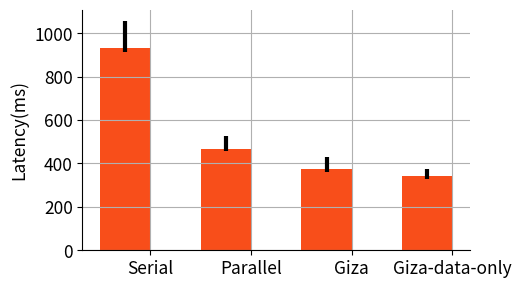
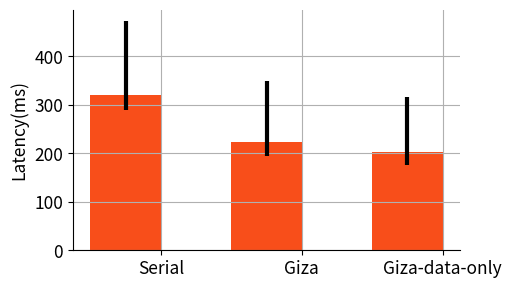

These charts were generated, in order, by the following Python code:
#! /usr/bin/env python
# -*- coding: utf-8 -*-


xxx = [1, 2, 4, 8, 16, 32]

import matplotlib as mpl
import matplotlib.pyplot as plt
import numpy as np
from matplotlib.ticker import FuncFormatter

STR_CONCURRENT_REQS_PER_SERVER = "Concurrent reqs/server"
STR_THROUGHPUT = "Throughput"
STR_NUMBER_OF_SERVERS = "Number of servers"
STR_THROUGHPUT_NEW_ORDER = "Throughput (New-order/s)"
STR_CPU_UTILIZATION = "CPU Utilization"
STR_LATENCY_MS = "Latency(ms)"
STR_ATTEMPT_NEW_ORDER = "Attempts(new-order/s)"
STR_NUMBER_OF_TRIES_PER_COMMIT = "Number of tries per commit"
STR_LATENCY_MS_IN_LOG_SCALE = "Latency(ms) in log scale"
STR_COMMIT_RATE = "commit rate"
STR_OBJECT_SIZE = "Object size"


#mpl.rcParams['font.sans-serif'] = ['SimHei']
#STR_CONCURRENT_REQS_PER_SERVER = u"并发请求数/服务器"
#STR_THROUGHPUT = u"吞吐量"
#STR_NUMBER_OF_SERVERS = u"服务器数量"
#STR_THROUGHPUT_NEW_ORDER = u"吞吐量（New-order/s）"
#STR_CPU_UTILIZATION = u"CPU使用率"
#STR_LATENCY_MS = u"延迟（ms）"
#STR_ATTEMPT_NEW_ORDER = u"尝试次数（New-order/s）"
#STR_NUMBER_OF_TRIES_PER_COMMIT = u"每次成功提交需要尝试次数"
#STR_LATENCY_MS_IN_LOG_SCALE = u"延迟（ms）"
#STR_COMMIT_RATE = u"提交成功率"


ROCOCO = "Rococo"
ROCOCO = "DepTran"

SHOW = True
#SHOW = False
X_LOG_SCALE = False


eb_dis = 0.3
fig_scale = 5.0/8
#mpl.rcParams['xtick.direction'] = 'out'
#mpl.rcParams['ytick.direction'] = 'out'
mpl.rcParams['font.size'] =         12.5
mpl.rcParams['legend.fontsize'] =   12.5
mpl.rcParams['lines.linewidth'] =   3
mpl.rcParams['lines.markersize'] =  14 * fig_scale
mpl.rcParams['axes.grid'] =  True

#txt_legends = ["OCC", ROCOCO, "2PL-T", "2PL-WD", "2PL-WW"]
txt_legends = ["OCC", ROCOCO, "2PL", "RO6"]
line_styles = ["v-", "cx--", "mo:", "kp-.", "yd-."]
colors = ['#F84E1A', 'black', '#1B77F9', '#535353', '#A2DCFD','black', 'blue', 'green', 'red', 'black',"cyan", 'magenta', 'yellow']

bar_colors = [
                '#A2DCFD', '#1B77F9', 'blue',    # blue
                '#FFA07A', '#DC143C', '#8B0000', # red
                '#DCDCDC', '#696969', 'black',
                '#98FB98', '#3CB371', '#006400', # green
                '#535353', 'black',  'green',
                'red', 'black', "cyan",
                'magenta', 'yellow']

#bar_hatches = ["OOO", "///", "\\\\\\", "...", "xxx", "ooo", "\\|\\", "***", "/|/", "|||",]
bar_hatches = [

                "///", "///", "///",
                "", "", "",
                "\\\\\\", "\\\\\\", "\\\\\\",
                "...", "xxx", "ooo",
                "\\|\\", "***", "/|/", "|||",]

def flat_log(x, pos):
    return '%d' % x

def sort_legend(ax, ys):
    order = range(0, len(ys))
    sum_list = [sum(points) for points in ys]
    i = 0
    while (i < len(ys) - 1):
        j = i
        while (j < len(ys) - 1):
            if (sum_list[j] < sum_list[j + 1]):
                tmp = sum_list[j]
                sum_list[j] = sum_list[j + 1]
                sum_list[j + 1] = tmp
                tmp2 = order[j]
                order[j] = order[j + 1]
                order[j + 1] = tmp2
            j += 1
        i += 1
    handles, labels = ax.get_legend_handles_labels()
    new_handles = []
    new_labels = []
    for index in order:
        new_handles.append(handles[index])
        new_labels.append(labels[index])
    return new_handles, new_labels

def micro_tp(xs, ys, figname):
    fig, ax = plt.subplots(figsize=(12 * fig_scale, 25.0 / 4 * fig_scale))
    ax.spines['right'].set_visible(False)
    ax.spines['top'].set_visible(False)
    ax.xaxis.set_ticks_position('bottom')
    ax.yaxis.set_ticks_position('left')

    width = 0.4 / fig_scale
    ind = np.arange(len(xs))

    #legends=[   ["OCC 50%", "OCC 90%", "OCC 99%"],
    #            ["DepTran 50%", "DepTran 90%", "DepTran 99%"],
    #            ["2PL-P 50%", "2PL-P 90%", "2PL-P 99%"]]

    #ax.bar(ind, ys, width, color = '#1B77F9')
    ax.bar(ind, ys, width, color = 'black')

    plt.xlim(-width/2,  len(xs))
    ys_max = 0.0
    for k in ys:
        if ys_max < k:
            ys_max = k
    plt.ylim(0, ys_max * 1.2)
    #plt.xticks(xs+3, xs)
    xs=['1 RPC', ' 1 RPC\n+1 DB', ' 3 RPC\n+ 3 DB', 'OCC', '2PL', ROCOCO]

    #plt.legend(ncol=3, loc="upper center", mode="expand", bbox_to_anchor=(0., 1.1, 1, 0.1))
    #plt.xlabel("")
    plt.ylabel(STR_THROUGHPUT)
    ax.set_xticks(ind +width/2)
    plt.setp(ax.set_xticklabels(xs), fontsize=14)

    plt.savefig(figname, bbox_inches="tight")
    if SHOW: plt.show()
    pass

def tpcc_sc_tp(val, figname):
    fig, ax = plt.subplots(figsize=(8 * fig_scale, 5 * fig_scale))
    ax.spines['right'].set_visible(False)
    ax.spines['top'].set_visible(False)
    ax.xaxis.set_ticks_position('bottom')
    ax.yaxis.set_ticks_position('left')

    #val_occ = [ v1/(v2+0.0) for v1, v2 in zip(val[0], val[1])]
    #val_2pl = [ v1/(v2+0.0) for v1, v2 in zip(val[2], val[1])]
    #plt.plot(xxx, val_occ, line_styles[0], label=txt_legends[0], color=colors[0])
    #plt.plot(xxx, val_2pl, line_styles[2], label=txt_legends[2], color=colors[0])

    for i in range(0, len(val)):
        plt.plot(xxx, val[i], line_styles[i], label=txt_legends[i], color=colors[i])

    handles, labels = sort_legend(ax, val)
    plt.legend(handles, labels, ncol=1, loc="best")
    plt.xlabel(STR_NUMBER_OF_SERVERS)
    plt.ylabel(STR_THROUGHPUT_NEW_ORDER)
#    plt.ylim(0,400)
    #plt.xticks(np.arange(len(txt_sizes)), txt_sizes)
    plt.savefig(figname, bbox_inches="tight")
    if SHOW: plt.show()

def tpcc_sc_cpu(val, figname):
    fig, ax = plt.subplots(figsize=(8 * fig_scale, 5 * fig_scale))
    ax.spines['right'].set_visible(False)
    ax.spines['top'].set_visible(False)
    ax.xaxis.set_ticks_position('bottom')
    ax.yaxis.set_ticks_position('left')

    #val_occ = [ v1/(v2+0.0) for v1, v2 in zip(val[0], val[1])]
    #val_2pl = [ v1/(v2+0.0) for v1, v2 in zip(val[2], val[1])]
    #plt.plot(xxx, val_occ, line_styles[0], label=txt_legends[0], color=colors[0])
    #plt.plot(xxx, val_2pl, line_styles[2], label=txt_legends[2], color=colors[0])

    for i in range(0, len(val)):
        plt.plot(xxx, val[i], line_styles[i], label=txt_legends[i], color=colors[i])

    handles, labels = sort_legend(ax, val)
    plt.legend(handles, labels, ncol=1, loc="best")
    plt.xlabel(STR_NUMBER_OF_SERVERS)
    plt.ylabel(STR_CPU_UTILIZATION)
#    plt.ylim(0,400)
    #plt.xticks(np.arange(len(txt_sizes)), txt_sizes)
    plt.savefig(figname, bbox_inches="tight")
    if SHOW: plt.show()

def tpcc_ct_tp(val, figname):
    fig, ax = plt.subplots(figsize=(8 * fig_scale, 5 * fig_scale))
    ax.spines['right'].set_visible(False)
    ax.spines['top'].set_visible(False)
    ax.xaxis.set_ticks_position('bottom')
    ax.yaxis.set_ticks_position('left')

    if X_LOG_SCALE: ax.set_xscale('log')

    #val_occ = [ v1/(v2+0.0) for v1, v2 in zip(val[0], val[1])]
    #val_2pl = [ v1/(v2+0.0) for v1, v2 in zip(val[2], val[1])]
    #plt.plot(xxx, val_occ, line_styles[0], label=txt_legends[0], color=colors[0])
    #plt.plot(xxx, val_2pl, line_styles[2], label=txt_legends[2], color=colors[0])

    for i in range(0, len(val)):
        plt.plot(xxx, val[i], line_styles[i], label=txt_legends[i], color=colors[i])

    handles, labels = sort_legend(ax, val)
    plt.legend(handles, labels, ncol=1, loc="best")
    plt.xlabel(STR_CONCURRENT_REQS_PER_SERVER)
    plt.ylabel(STR_THROUGHPUT_NEW_ORDER)
#    plt.ylim(0,400)
    #plt.xticks(np.arange(len(txt_sizes)), txt_sizes)
    plt.savefig(figname, bbox_inches="tight")
    if SHOW: plt.show()

def tpcc_ct_cpu(val, figname):
    fig, ax = plt.subplots(figsize=(8 * fig_scale, 5 * fig_scale))
    ax.spines['right'].set_visible(False)
    ax.spines['top'].set_visible(False)
    ax.xaxis.set_ticks_position('bottom')
    ax.yaxis.set_ticks_position('left')

    #val_occ = [ v1/(v2+0.0) for v1, v2 in zip(val[0], val[1])]
    #val_2pl = [ v1/(v2+0.0) for v1, v2 in zip(val[2], val[1])]
    #plt.plot(xxx, val_occ, line_styles[0], label=txt_legends[0], color=colors[0])
    #plt.plot(xxx, val_2pl, line_styles[2], label=txt_legends[2], color=colors[0])

    for i in range(0, len(val)):
        plt.plot(xxx, val[i], line_styles[i], label=txt_legends[i], color=colors[i])

    handles, labels = sort_legend(ax, val)
    plt.legend(handles, labels, ncol=1, loc="best")
    plt.xlabel(STR_CONCURRENT_REQS_PER_SERVER)
    plt.ylabel(STR_CPU_UTILIZATION)
#    plt.ylim(0,400)
    #plt.xticks(np.arange(len(txt_sizes)), txt_sizes)
    plt.savefig(figname, bbox_inches="tight")
    if SHOW: plt.show()

def tpcc_ct_nt_eb(val_50, val_90, val_99, figname):
    fig, ax = plt.subplots(figsize=(8 * fig_scale, 5 * fig_scale))
    ax.spines['right'].set_visible(False)
    ax.spines['top'].set_visible(False)
    ax.xaxis.set_ticks_position('none')
    ax.yaxis.set_ticks_position('left')
    # ax.set_yscale('log')

    xs = np.arange(1, 21, 1)
    # width = 2

    for i in range(0, len(val_50)):
        v50 = [v for x, v in zip(xxx, val_50[i]) if x <= 20]
        v90 = [v for x, v in zip(xxx, val_90[i]) if x <= 20]
        v99 = [v for x, v in zip(xxx, val_99[i]) if x <= 20]

        yerr1 = [(v1-v2) for v1, v2 in zip(v90, v50)]
        yerr2 = [(v1-v2) for v1, v2 in zip(v99, v90)]

        #plt.plot(v90, label=txt_legends[i])
        plt.errorbar(xs + i*eb_dis, v90, yerr=[yerr1, yerr2], label=txt_legends[i], elinewidth=3)

    plt.xlim(1, 21)
    #plt.ylim(0,10)
    #plt.xticks(xs+3, xs)

    #plt.legend(ncol=3, loc="upper center", mode="expand", bbox_to_anchor=(0., 1.1, 1, 0.1))
    handles, labels = sort_legend(ax, val_90)
    plt.legend(handles, labels, ncol=1, loc="best")
    plt.xlabel(STR_CONCURRENT_REQS_PER_SERVER)
    plt.ylabel(STR_NUMBER_OF_TRIES_PER_COMMIT)
    plt.savefig(figname, bbox_inches="tight")
    if SHOW: plt.show()
    pass

def tpcc_ct_lt_eb(val_50, val_90, val_99, figname):
    fig, ax = plt.subplots(figsize=(8 * fig_scale, 5 * fig_scale))
    ax.spines['right'].set_visible(False)
    ax.spines['top'].set_visible(False)
    ax.xaxis.set_ticks_position('none')
    ax.yaxis.set_ticks_position('left')
    ax.set_yscale('log')
    y_formatter = FuncFormatter(flat_log)
    ax.yaxis.set_major_formatter(y_formatter)
    #ax.set_xscale('log')

    maxx1 = 20
    maxx2 = 100
    xs = np.arange(1, maxx1+1, 1)
    tmp = np.arange(maxx1+10, maxx2+1, 10)
    xs = np.concatenate((xs, tmp))

    # width = 2

    for i in range(0, len(val_50)):
        v50 = [v for x, v in zip(xxx, val_50[i]) if x <= maxx2]
        v90 = [v for x, v in zip(xxx, val_90[i]) if x <= maxx2]
        v99 = [v for x, v in zip(xxx, val_99[i]) if x <= maxx2]

        yerr1 = [(v1-v2) for v1, v2 in zip(v90, v50)]
        yerr2 = [(v1-v2) for v1, v2 in zip(v99, v90)]

        #print(len(xs))
        #print(len(v90))
        #plt.plot(v90, label=txt_legends[i])
        plt.errorbar(xs + i*eb_dis, v90, yerr=[yerr1, yerr2], label=txt_legends[i], elinewidth=3, color=colors[i])

    plt.xlim(1, maxx2+1)
    #plt.ylim(0,10)
    #plt.xticks(xs+3, xs)

    #plt.legend(ncol=3, loc="upper center", mode="expand", bbox_to_anchor=(0., 1.1, 1, 0.1))
    handles, labels = sort_legend(ax, val_90)
    plt.legend(handles, labels, ncol=1, loc="best")
    plt.xlabel(STR_CONCURRENT_REQS_PER_SERVER)
    plt.ylabel(STR_LATENCY_MS)
    plt.savefig(figname, bbox_inches="tight")
    if SHOW: plt.show()
    pass

def tpcc_ct_lt_bar(val_min, val_50, val_90, val_99, figname):
    fig, ax = plt.subplots(figsize=(8 * fig_scale, 5 * fig_scale))
    ax.spines['right'].set_visible(False)
    ax.spines['top'].set_visible(False)
    ax.xaxis.set_ticks_position('none')
    ax.yaxis.set_ticks_position('left')
    ax.set_yscale('log')

    # 10, 20, 30, ... , to 100.
    xs = [10, 20, 30, 40, 50, 60, 70, 80, 90, 100];
    xs = np.arange(10, 101, 10)
    width = 2

    legends=[   ["OCC 50%", "OCC 90%", "OCC 99%"],
                ["DepTran 50%", "DepTran 90%", "DepTran 99%"],
                ["2PL-P 50%", "2PL-P 90%", "2PL-P 99%"]]

    for i in range(0, len(val_50)):
        v50 = [v for x, v in zip(xxx, val_50[i]) if x % 10 == 0]
        v90 = [v for x, v in zip(xxx, val_90[i]) if x % 10 == 0]
        v99 = [v for x, v in zip(xxx, val_99[i]) if x % 10 == 0]
        vmin = [v for x, v in zip(xxx, val_min[i]) if x % 10 == 0]
        bottom = np.zeros(len(xs))

        yerr1 = [(v1-v2) for v1, v2 in zip(v50, vmin)]
        yerr2 = [0] * len(v50)

        plt.bar(xs+i*width, v50, bottom=bottom, color=bar_colors[i*3+0], hatch=bar_hatches[i*3+0], width=width, log=True, label=legends[i][0], yerr=[yerr1, yerr2])
        bottom+=v50
        plt.bar(xs+i*width, v90, bottom=bottom, color=bar_colors[i*3+1], hatch=bar_hatches[i*3+1], width=width, log=True, label=legends[i][1])
        bottom+=v90
        plt.bar(xs+i*width, v99, bottom=bottom, color=bar_colors[i*3+2], hatch=bar_hatches[i*3+2], width=width, log=True, label=legends[i][2])
        bottom+=v99

    plt.xlim(9,110)
    plt.ylim(0,10)
    plt.xticks(xs+3, xs)

    plt.legend(ncol=3, loc="upper center", mode="expand", bbox_to_anchor=(0., 1.1, 1, 0.1))
    plt.xlabel(STR_CONCURRENT_REQS_PER_SERVER)
    plt.ylabel(STR_LATENCY_MS_IN_LOG_SCALE)
    plt.savefig(figname, bbox_inches="tight")
    if SHOW: plt.show()
    pass

def tpcc_ct_nt(val, figname):

#    txt_sizes = ["1K", "4K", "16K", "64K", "256K", "1M", "4M", "16M"]
    fig, ax = plt.subplots(figsize=(8 * fig_scale, 5 * fig_scale))
    ax.spines['right'].set_visible(False)
    ax.spines['top'].set_visible(False)
    ax.xaxis.set_ticks_position('bottom')
    ax.yaxis.set_ticks_position('left')

    for i in range(0, len(val)):
        plt.plot(xxx, val[i], line_styles[i], label=txt_legends[i], color=colors[i])

    handles, labels = sort_legend(ax, val)
    plt.legend(handles, labels, ncol=1, loc="upper left")
    plt.xlabel(STR_CONCURRENT_REQS_PER_SERVER)
    plt.ylabel(STR_NUMBER_OF_TRIES_PER_COMMIT)
#    plt.ylim(0,400)
    #plt.xticks(np.arange(len(txt_sizes)), txt_sizes)
    plt.savefig(figname, bbox_inches="tight")
    if SHOW: plt.show()

def tpcc_ct_lt(val, figname):

#    txt_sizes = ["1K", "4K", "16K", "64K", "256K", "1M", "4M", "16M"]
    fig, ax = plt.subplots(figsize=(8 * fig_scale, 5 * fig_scale))
    ax.spines['right'].set_visible(False)
    ax.spines['top'].set_visible(False)
    ax.xaxis.set_ticks_position('bottom')
    ax.yaxis.set_ticks_position('left')

    for i in range(0, len(val)):
        plt.plot(xxx, val[i], line_styles[i], label=txt_legends[i], color=colors[i])

    handles, labels = sort_legend(ax, val)
    plt.legend(handles, labels, ncol=1, loc="upper left")
    plt.xlabel(STR_CONCURRENT_REQS_PER_SERVER)
    plt.ylabel(STR_LATENCY_MS)
#    plt.ylim(0,400)
    #plt.xticks(np.arange(len(txt_sizes)), txt_sizes)
    plt.savefig(figname, bbox_inches="tight")
    if SHOW: plt.show()

def tpcc_ct_at(val, figname):

    fig, ax = plt.subplots(figsize=(8 * fig_scale, 5 * fig_scale))
    ax.spines['right'].set_visible(False)
    ax.spines['top'].set_visible(False)
    ax.xaxis.set_ticks_position('bottom')
    ax.yaxis.set_ticks_position('left')

    for i in range(0, len(val)):
        plt.plot(xxx, val[i], line_styles[i], label=txt_legends[i], color=colors[i])

    handles, labels = sort_legend(ax, val)
    plt.legend(handles, labels, ncol=1, loc="upper left")
    plt.xlabel(STR_CONCURRENT_REQS_PER_SERVER)
    plt.ylabel(STR_ATTEMPT_NEW_ORDER)
#    plt.ylim(0,400)
    #plt.xticks(np.arange(len(txt_sizes)), txt_sizes)
    plt.savefig(figname, bbox_inches="tight")
    if SHOW: plt.show()

def tpcc_ct_cr(val, figname):

    fig, ax = plt.subplots(figsize=(8 * fig_scale, 5 * fig_scale))
    ax.spines['right'].set_visible(False)
    ax.spines['top'].set_visible(False)
    ax.xaxis.set_ticks_position('bottom')
    ax.yaxis.set_ticks_position('left')

    if X_LOG_SCALE: ax.set_xscale('log')

    for i in range(0, len(val)):
        plt.plot(xxx, val[i], line_styles[i], label=txt_legends[i], color=colors[i])

    handles, labels = sort_legend(ax, val)
    plt.legend(handles, labels, ncol=1, loc="best")
    plt.xlabel(STR_CONCURRENT_REQS_PER_SERVER)
    plt.ylabel(STR_COMMIT_RATE)
    plt.ylim(0,1.2)
    #plt.xticks(np.arange(len(txt_sizes)), txt_sizes)
    plt.savefig(figname, bbox_inches="tight")
    if SHOW: plt.show()


put_four = [[176.93020000000001, 211.0975, 298.58264999999994],
			 [361.11500000000001, 374.44900000000001, 429.95800000000003],
			 [178.762, 198.81049999999999, 314.59929999999997],
			 [291.66800000000001, 344.339, 413.53899999999999]]
get_four = [[107.794, 138.84100000000001, 242.73104999999998], [194.14130000000003, 223.62700000000001, 348.34109999999993], [105.09089999999999, 142.2715, 309.55904999999979], [179.8871, 190.08699999999999, 339.80175000000003]]
four_names = ["us-2-1", "world-2-1", "us-6-1", "world-6-1"]

def giza_four(val, figname):
    fig, ax = plt.subplots(figsize=(8 * fig_scale, 5 * fig_scale))
    ax.spines['right'].set_visible(False)
    ax.spines['top'].set_visible(False)
    ax.xaxis.set_ticks_position('bottom')
    ax.yaxis.set_ticks_position('left')

#    if x_log_scale: ax.set_xscale('log')

    ind = np.arange(len(four_names))
    bar_val = [a[1] for a in val]
    width = 0.5
    lower_error = [a[1]-a[0] for a in val]
    upper_error = [a[2]-a[1] for a in val]
    ax.bar(ind, bar_val, width, color=colors[0], yerr=[lower_error, upper_error])
    ax.set_xticks(ind + (width / 2))
    ax.set_xticklabels(four_names)
#    handles, labels = sort_legend(ax, val)
#    plt.legend(handles, labels, ncol=1, loc="best")
    plt.ylabel(STR_LATENCY_MS)
#    plt.ylim(0,1.2)
    #plt.xticks(np.arange(len(txt_sizes)), txt_sizes)
    plt.savefig(figname, bbox_inches="tight")
    if SHOW: plt.show()

size_names = ["256KB", "512KB", "1MB", "2MB", "4MB"]
size_names = ["256KB", "1MB", "4MB"]
cock_legends = ["CockroachDB", "Giza"]

cock_val = [
  [
    [136.99851036070001, 139.66643810299999, 333.52502584439941],
    [449.3335008624, 481.97555541999998, 2349.6226906814991],
    [1718.84202957, 2514.52994347, 20395.678997000003],
  ],
  [
    [115.23310000000001, 127.794, 218.90309999999999],
    [117.36040000000001, 130.90700000000001, 217.65365],
    [176.93020000000001, 211.0975, 298.58264999999994]
  ]
]

def giza_cock(val, figname):
    fig, ax = plt.subplots(figsize=(8 * fig_scale, 5 * fig_scale))
    ax.spines['right'].set_visible(False)
    ax.spines['top'].set_visible(False)
    ax.xaxis.set_ticks_position('bottom')
    ax.yaxis.set_ticks_position('left')

#    if x_log_scale: ax.set_xscale('log')
    ind = np.arange(len(size_names))
    #bar_val = [a[1] for a in val]
    bar_val_1 = [a[1] for a in val[0]]
    bar_val_2 = [a[1] for a in val[1]]
    width = 0.3
    lower_error = [a[1]-a[0] for a in val[0]]
    upper_error = [a[2]-a[1] for a in val[0]]
    ax.bar(ind, bar_val_1, width, color=colors[0], yerr=[lower_error, upper_error])
#    ax.bar(ind+width, bar_val_2, width, color=colors[2], yerr=[lower_error, upper_error], error_kw=dict(ecolor='red', lw=20, capsize=5, capthick=2))
    lower_error = [a[1]-a[0] for a in val[1]]
    upper_error = [a[2]-a[1] for a in val[1]]
    ax.bar(ind+width, bar_val_2, width, color=colors[2], yerr=[lower_error, upper_error], error_kw=dict(ecolor='red'))
    ax.set_xticks(ind + (width))
    ax.set_xticklabels(size_names)
    ax.set_yscale('log')
#    handles, labels = sort_legend(ax, val)
#    plt.legend(handles, labels, ncol=1, loc="best")
    plt.ylabel(STR_LATENCY_MS_IN_LOG_SCALE)
    plt.xlabel(STR_OBJECT_SIZE)
#    plt.ylim(0,1.2)
    #plt.xticks(np.arange(len(txt_sizes)), txt_sizes)
    plt.savefig(figname, bbox_inches="tight")
    if SHOW: plt.show()

lat_put = [
    [912.5421, 933.58000000000004, 1056.3134999999997],
    [456.10500000000002, 466.84500000000003, 526.20000000000005],
    [361.11500000000001, 374.44900000000001, 429.95800000000003],
    [328.637, 341.648, 374.9367]
]

lat_get = [
    [290.10199999999998, 319.67899999999997, 472.39299999999997],
    [194.14130000000003, 223.62700000000001, 348.34109999999993],
    [175.61789999999999, 201.88, 315.41109999999998]
]

lat_put_names = ["Serial", "Parallel", "Giza", "Giza-data-only"]
lat_get_names = ["Serial", "Giza", "Giza-data-only"]
def giza_lat(val, names, figname):
    fig, ax = plt.subplots(figsize=(8 * fig_scale, 5 * fig_scale))
    ax.spines['right'].set_visible(False)
    ax.spines['top'].set_visible(False)
    ax.xaxis.set_ticks_position('bottom')
    ax.yaxis.set_ticks_position('left')

#    if x_log_scale: ax.set_xscale('log')

    ind = np.arange(len(names))
    bar_val = [a[1] for a in val]
    width = 0.5
    lower_error = [a[1]-a[0] for a in val]
    upper_error = [a[2]-a[1] for a in val]
    ax.bar(ind, bar_val, width, color=colors[0], yerr=[lower_error, upper_error])
    ax.set_xticks(ind + (width / 2))
    ax.set_xticklabels(names)
#    handles, labels = sort_legend(ax, val)
#    plt.legend(handles, labels, ncol=1, loc="best")
    plt.ylabel(STR_LATENCY_MS)
#    plt.ylim(0,1.2)
    #plt.xticks(np.arange(len(txt_sizes)), txt_sizes)
    plt.savefig(figname, bbox_inches="tight")
    if SHOW: plt.show()
    pass

if __name__ == "__main__":
    giza_lat(lat_put, lat_put_names, figname="giza_lat_put.eps")
    giza_lat(lat_get, lat_get_names, figname="giza_lat_get.eps")
#    giza_four(val=put_four, figname="giza_four_put.eps")
#    giza_four(val=get_four, figname="giza_four_get.eps")
#    giza_cock(cock_val, "giza_cock_put.eps")

